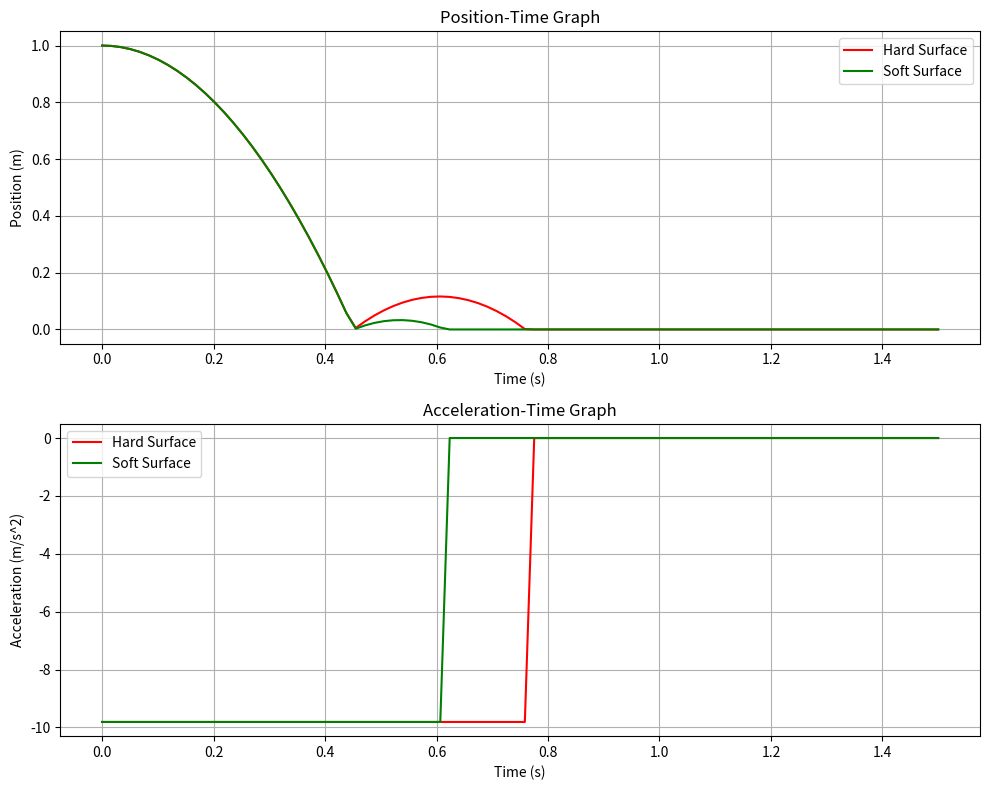

This chart was generated by the following Python code:
import numpy as np
import matplotlib.pyplot as plt
import pandas as pd

# Constants
g = 9.81  # Gravity (m/s^2)
e_hard = 1.50 / 4.40  # Rebound coefficient for hard surface
e_soft = 0.80 / 4.40  # Rebound coefficient for soft surface
dt_hard = 0.005  # Collision duration for hard surface (s)
dt_soft = 0.020  # Collision duration for soft surface (s)

# Time array
t_total = 1.5  # Total simulation time (s)
fps = 60
num_frames = int(t_total * fps)
time_array = np.linspace(0, t_total, num_frames)

# Function to calculate position, velocity, and acceleration
def calculate_trajectory(drop_height, e):
    t_fall = np.sqrt(2 * drop_height / g)
    v1 = -np.sqrt(2 * g * drop_height)
    v2 = abs(v1) * e

    position = []
    velocity = []
    acceleration = []

    for t in time_array:
        if t < t_fall:
            pos = drop_height - 0.5 * g * t**2
            vel = -g * t
            acc = -g
        else:
            t_bounce = t - t_fall
            pos = v2 * t_bounce - 0.5 * g * t_bounce**2
            vel = v2 - g * t_bounce
            acc = -g
            if pos < 0:
                pos = 0
                vel = 0
                acc = 0
        position.append(pos)
        velocity.append(vel)
        acceleration.append(acc)

    return np.array(position), np.array(velocity), np.array(acceleration)

# Calculate trajectories for hard and soft surfaces
drop_height = 1.0  # Initial drop height (m)
position_hard, velocity_hard, acceleration_hard = calculate_trajectory(drop_height, e_hard)
position_soft, velocity_soft, acceleration_soft = calculate_trajectory(drop_height, e_soft)

# Plot position-time and acceleration-time graphs
fig, (ax1, ax2) = plt.subplots(2, 1, figsize=(10, 8))

# Position-Time Graph
ax1.plot(time_array, position_hard, label='Hard Surface', color='red')
ax1.plot(time_array, position_soft, label='Soft Surface', color='green')
ax1.set_title('Position-Time Graph')
ax1.set_xlabel('Time (s)')
ax1.set_ylabel('Position (m)')
ax1.legend()
ax1.grid(True)

# Acceleration-Time Graph
ax2.plot(time_array, acceleration_hard, label='Hard Surface', color='red')
ax2.plot(time_array, acceleration_soft, label='Soft Surface', color='green')
ax2.set_title('Acceleration-Time Graph')
ax2.set_xlabel('Time (s)')
ax2.set_ylabel('Acceleration (m/s^2)')
ax2.legend()
ax2.grid(True)

plt.tight_layout()
plt.show()

# Calculate rebound coefficients and create a table
v1 = -np.sqrt(2 * g * drop_height)
v2_hard = abs(v1) * e_hard
v2_soft = abs(v1) * e_soft

rebound_data = {
    'Surface': ['Hard', 'Soft'],
    'Initial Velocity (m/s)': [v1, v1],
    'Rebound Velocity (m/s)': [v2_hard, v2_soft],
    'Rebound Coefficient (e)': [e_hard, e_soft]
}

rebound_table = pd.DataFrame(rebound_data)
print(rebound_table)
